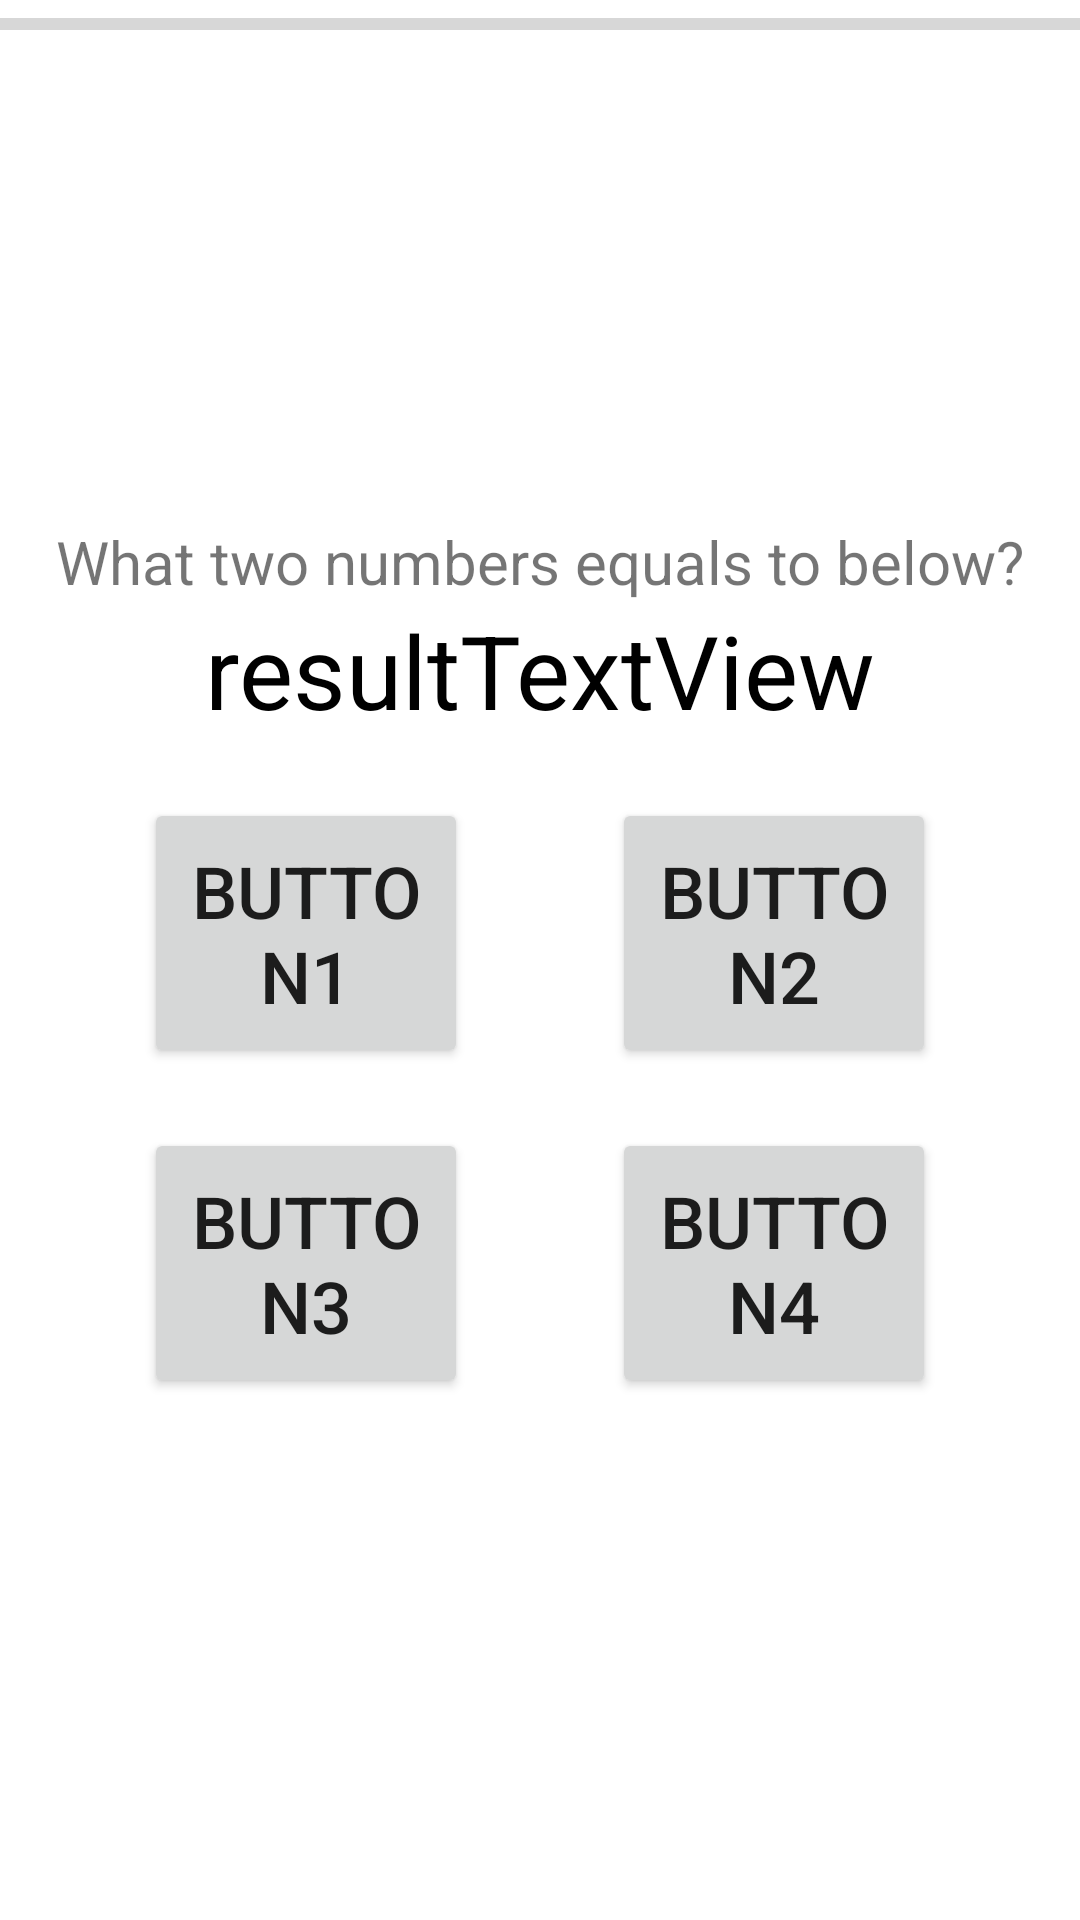

Produce the Android XML layout that renders to this screen, including the resource entries it uses.
<!-- AndroidManifest.xml: application theme Theme.MathGame1 -->
<!-- res/layout/activity_first_game.xml -->
<?xml version="1.0" encoding="utf-8"?>
<androidx.constraintlayout.widget.ConstraintLayout xmlns:android="http://schemas.android.com/apk/res/android"
    xmlns:app="http://schemas.android.com/apk/res-auto"
    xmlns:tools="http://schemas.android.com/tools"
    android:layout_width="match_parent"
    android:layout_height="match_parent"
    tools:context=".FirstGameActivity">

    <ProgressBar
        android:id="@+id/timerProgressBar"
        style="?android:attr/progressBarStyleHorizontal"
        android:layout_width="match_parent"
        android:layout_height="wrap_content"
        app:layout_constraintTop_toTopOf="@+id/linearLayout" />

    <TextView
        android:id="@+id/validationTextView"
        android:layout_width="409dp"
        android:layout_height="52dp"
        android:gravity="center_horizontal"
        android:textSize="34sp"
        app:layout_constraintEnd_toEndOf="parent"
        app:layout_constraintStart_toStartOf="parent"
        app:layout_constraintTop_toBottomOf="@+id/timerProgressBar" />

    <LinearLayout
        android:id="@+id/linearLayout"
        android:layout_width="match_parent"
        android:layout_height="match_parent"
        android:gravity="center_vertical"
        android:orientation="vertical"
        tools:layout_editor_absoluteX="0dp"
        tools:layout_editor_absoluteY="0dp">

        <TextView
            android:id="@+id/hintTextView"
            android:layout_width="match_parent"
            android:layout_height="wrap_content"
            android:gravity="center_horizontal"
            android:text="What two numbers equals to below?"
            android:textSize="20sp" />

        <TextView
            android:id="@+id/resultTextView"
            android:layout_width="match_parent"
            android:layout_height="wrap_content"
            android:text="resultTextView"
            android:textAlignment="center"
            android:textColor="#000000"
            android:textSize="34sp" />

        <Space
            android:layout_width="match_parent"
            android:layout_height="20dp" />

        <LinearLayout
            android:layout_width="match_parent"
            android:layout_height="wrap_content"
            android:orientation="horizontal">

            <Space
                android:layout_width="wrap_content"
                android:layout_height="wrap_content"
                android:layout_weight="1" />

            <Button
                android:id="@+id/button1"
                android:layout_width="60dp"
                android:layout_height="90dp"
                android:layout_weight="1"
                android:text="Button1"
                android:textSize="24sp" />

            <Space
                android:layout_width="wrap_content"
                android:layout_height="wrap_content"
                android:layout_weight="1" />

            <Button
                android:id="@+id/button2"
                android:layout_width="60dp"
                android:layout_height="90dp"
                android:layout_weight="1"
                android:text="Button2"
                android:textSize="24sp" />

            <Space
                android:layout_width="wrap_content"
                android:layout_height="wrap_content"
                android:layout_weight="1" />
        </LinearLayout>

        <Space
            android:layout_width="match_parent"
            android:layout_height="20dp" />

        <LinearLayout
            android:layout_width="match_parent"
            android:layout_height="wrap_content"
            android:orientation="horizontal">

            <Space
                android:layout_width="wrap_content"
                android:layout_height="wrap_content"
                android:layout_weight="1" />

            <Button
                android:id="@+id/button3"
                android:layout_width="60dp"
                android:layout_height="90dp"
                android:layout_weight="1"
                android:text="Button3"
                android:textSize="24sp" />

            <Space
                android:layout_width="wrap_content"
                android:layout_height="wrap_content"
                android:layout_weight="1" />

            <Button
                android:id="@+id/button4"
                android:layout_width="60dp"
                android:layout_height="90dp"
                android:layout_weight="1"
                android:text="Button4"
                android:textSize="24sp" />

            <Space
                android:layout_width="wrap_content"
                android:layout_height="wrap_content"
                android:layout_weight="1" />
        </LinearLayout>

    </LinearLayout>
</androidx.constraintlayout.widget.ConstraintLayout>
<!-- resources referenced by this layout -->
<resources>
  <style name="Theme.MathGame1" parent="Theme.MaterialComponents.DayNight.DarkActionBar">
          
          <item name="colorPrimary">@color/purple_500</item>
          <item name="colorPrimaryVariant">@color/purple_700</item>
          <item name="colorOnPrimary">@color/white</item>
          
          <item name="colorSecondary">@color/teal_200</item>
          <item name="colorSecondaryVariant">@color/teal_700</item>
          <item name="colorOnSecondary">@color/black</item>
          
          <item name="android:statusBarColor" tools:targetApi="l">?attr/colorPrimaryVariant</item>
          
      </style>
  <!-- not gathered from this repository: default colours our renderer supplied (Android Studio template values) -->
  <color name="purple_500">#FF6200EE</color>
  <color name="purple_700">#FF3700B3</color>
  <color name="teal_200">#FF03DAC5</color>
  <color name="teal_700">#FF018786</color>
  <color name="black">#FF000000</color>
  <color name="white">#FFFFFFFF</color>
</resources>
